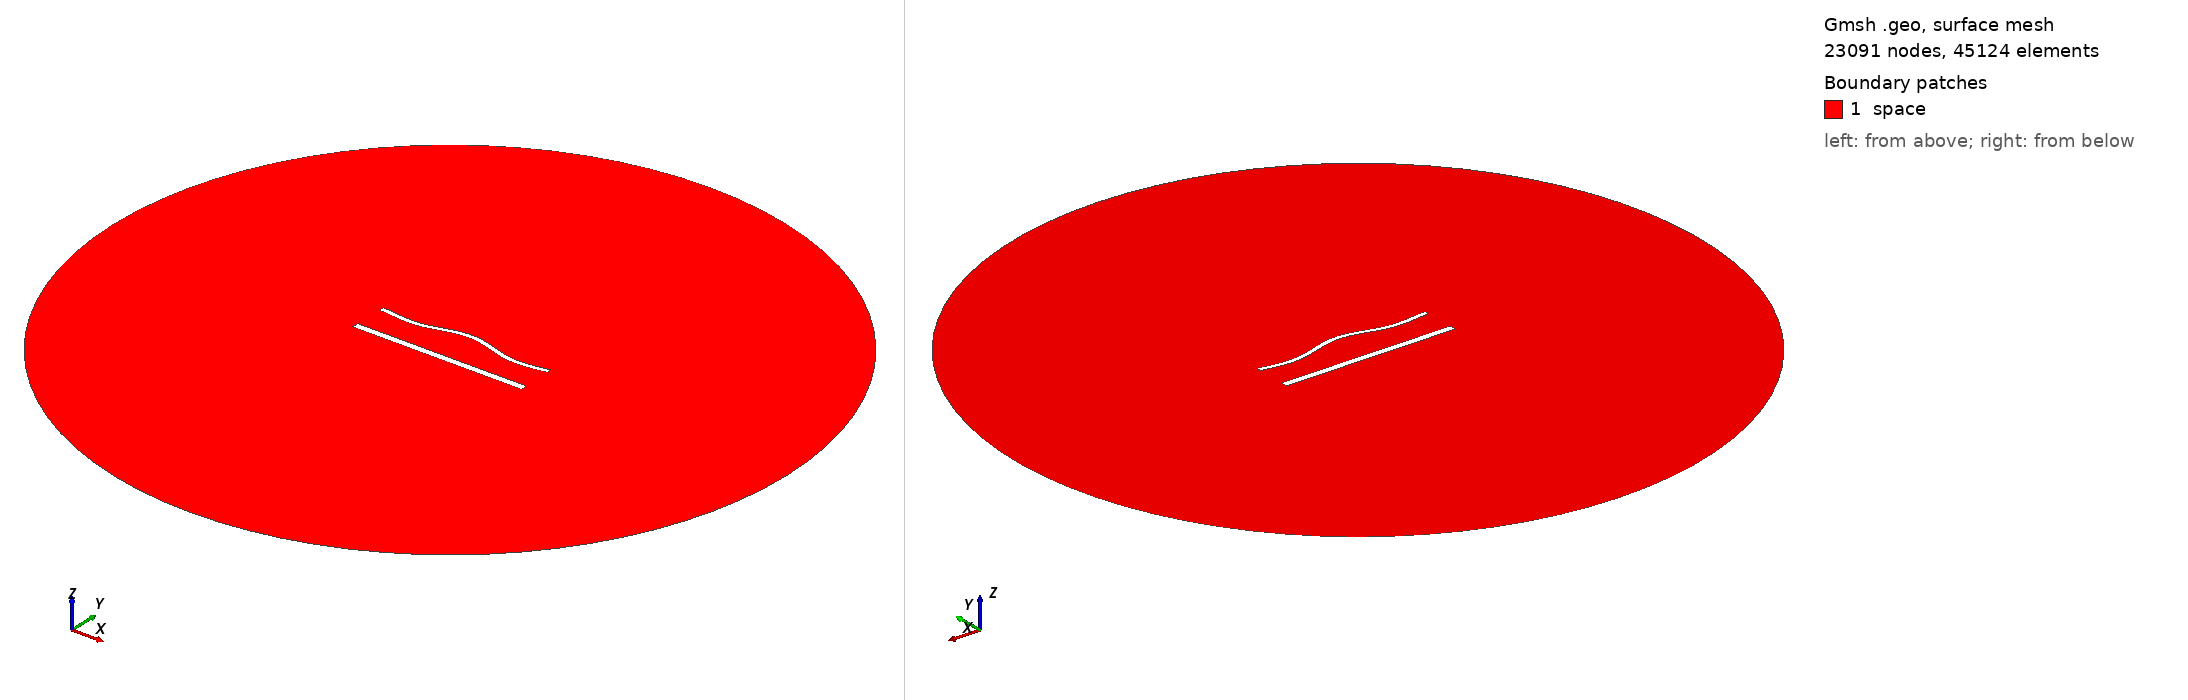

Gmsh geometry script, surface-meshed: 23091 nodes, 45124 surface elements. Boundary patches (legend numbers): 1 space. Left view from above one corner, right view from below the opposite corner. Legend entries are the model's physical surfaces. The drawing asked Gmsh for element sizes between 1% and 20% of the model's largest extent; the script's own settings can give other sizes.

=== 1669.geo (drawn) ===
//---------------------------------------
// Geometry kernel
//---------------------------------------

SetFactory("OpenCASCADE");



//---------------------------------------
// Parameters of the geometry
//---------------------------------------

// Overetch of the upper plate
overetch = 0.5;

// Distance between the plates
distance = 20.0;

// Discretization over the x axis (for the deformation)
nx = 50; 

// Length of the plate
L = 100 - overetch; 

// Number of modes
n = 4; 

// 1st mode coefficient
coeff(1) = 0.0;
beta(1) = 0.596864 * 3.1415926535 / L;

// 2nd mode coefficient
coeff(2) = 1.5;
beta(2) = 1.49418 * 3.1415926535 / L;

// 3rd mode coefficient
coeff(3) = 0.0;
beta(3) = 2.50025 * 3.1415926535 / L;

// 4th mode coefficient
coeff(4) = -1.5;
beta(4) = 3.49999 * 3.1415926535 / L;



//---------------------------------------
// Upper plate (deformed rectangle)
//---------------------------------------

// Coordiantes of the upper plate
xmin = -50;
xmax = 50 - overetch;

// Height of the upper plate
yheight = 4 - 2 * overetch;

// Indexes of the points
UpperID[] = {};
LowerID[] = {};
LeftID[] = {};
RightID[] = {};

// Point index
p = 1;

// Horizontal edges
For i In {1:nx}
    x = xmin + (i-1)*(xmax - xmin)/(nx-1);

    y_bottom = distance / 2 + overetch;
    For j In {1:n}
        C = (Cosh(beta(j)*L) + Cos(beta(j)*L)) / (Sinh(beta(j)*L) + Sin(beta(j)*L));
        y_bottom  = y_bottom + coeff(j) * (Cosh(beta(j)*(x+50)) - Cos(beta(j)*(x+50)) - C * (Sinh(beta(j)*(x+50)) - Sin(beta(j)*(x+50))));
    EndFor

    y_top = y_bottom + yheight;

    Point(p) = {x, y_top, 0, 1.0};
    UpperID[i] = p;
    p = p + 1;

    Point(p) = {x, y_bottom, 0, 1.0};
    LowerID[i] = p;
    p = p + 1;
EndFor

// Create point lists
UpperPts[] = {}; LowerPts[] = {};
For i In {1:nx}
  UpperPts[] += {UpperID[i]};
  LowerPts[] += {LowerID[i]};
EndFor

// Build splines
Spline(1) = {UpperPts[]};
Spline(2) = {LowerPts[]};
Line(3) = {LowerPts[nx-1], UpperPts[nx-1]};
Line(4) = {LowerPts[0], UpperPts[0]};

// Build the plane surface
Curve Loop(1) = {2, 3, -1, -4};
Plane Surface(1) = {1};



//---------------------------------------
// Lower plate (rectangle)
//---------------------------------------

// Vertices
Point(1001) = {-50, -distance/2, 0, 1.0};
Point(1002) = { 50, -distance/2, 0, 1.0};
Point(1003) = { 50,  -distance/2 + 4, 0, 1.0};
Point(1004) = {-50,  -distance/2 + 4, 0, 1.0};

// Edges
Line(5) = {1001, 1002};
Line(6) = {1002, 1003};
Line(7) = {1003, 1004};
Line(8) = {1004, 1001};

// Plane surface
Line Loop(2) = {5, 6, 7, 8};
Plane Surface(2) = {2}; 



//---------------------------------------
// Outer (fictious) boundary
//---------------------------------------

// Points
Point(1005) = {0, 0, 0};       // Center
Point(1006) = {200, 0, 0};     // Start point
Point(1007) = {0, 200, 0};     // 90 degrees
Point(1008) = {-200, 0, 0};    // 180 degrees
Point(1009) = {0, -200, 0};    // 270 degrees

// Circle arcs (each needs start, center, end)
Circle(9) = {1006, 1005, 1007};
Circle(10) = {1007, 1005, 1008};
Circle(11) = {1008, 1005, 1009};
Circle(12) = {1009, 1005, 1006};

// Plane surface for the entire domain
Curve Loop(3) = {9, 10, 11, 12};
Surface(3) = {3};

// Subtract the plates from the whole domain to obtain the actual domain where we want to solve the equations
BooleanDifference{ Surface{3}; Delete; }{ Surface{1}; Surface{2}; Delete; }




//---------------------------------------
// Transfinite Lines/Curves
//---------------------------------------

// Set the number of points on the boundaries
r = 6;
d = 0.15;

// Plates
Transfinite Curve {1} = 50*r/4 Using Progression 1;
Transfinite Line {2} = 50*r Using Progression 1;
Transfinite Curve {3, 4} = 2*r Using Progression 1+d;
Transfinite Line {5} = 50*r/4 Using Progression 1;
Transfinite Line {7} = 50*r Using Progression 1;
Transfinite Line {6} = 2*r Using Progression 1-d;
Transfinite Line {8} = 2*r Using Progression 1+d;

// Outer boundary
Transfinite Line {9, 10, 11, 12} = 20 Using Progression 1;



//---------------------------------------
// Physical groups
//---------------------------------------                

// Physical curves (boundaries)
Physical Line("force_segment", 10) = {2};
Physical Line("upper_plate", 11) = {1, 3, 4};
Physical Line("lower_plate", 12) = {5, 6, 7, 8};
Physical Line("boundary", 20) = {9, 10, 11, 12};

// Physical Surfaces
Physical Surface("space", 30) = {3};



//---------------------------------------
// 6. Generate the Mesh
//---------------------------------------

// 2D mesh generation
Mesh 2;
